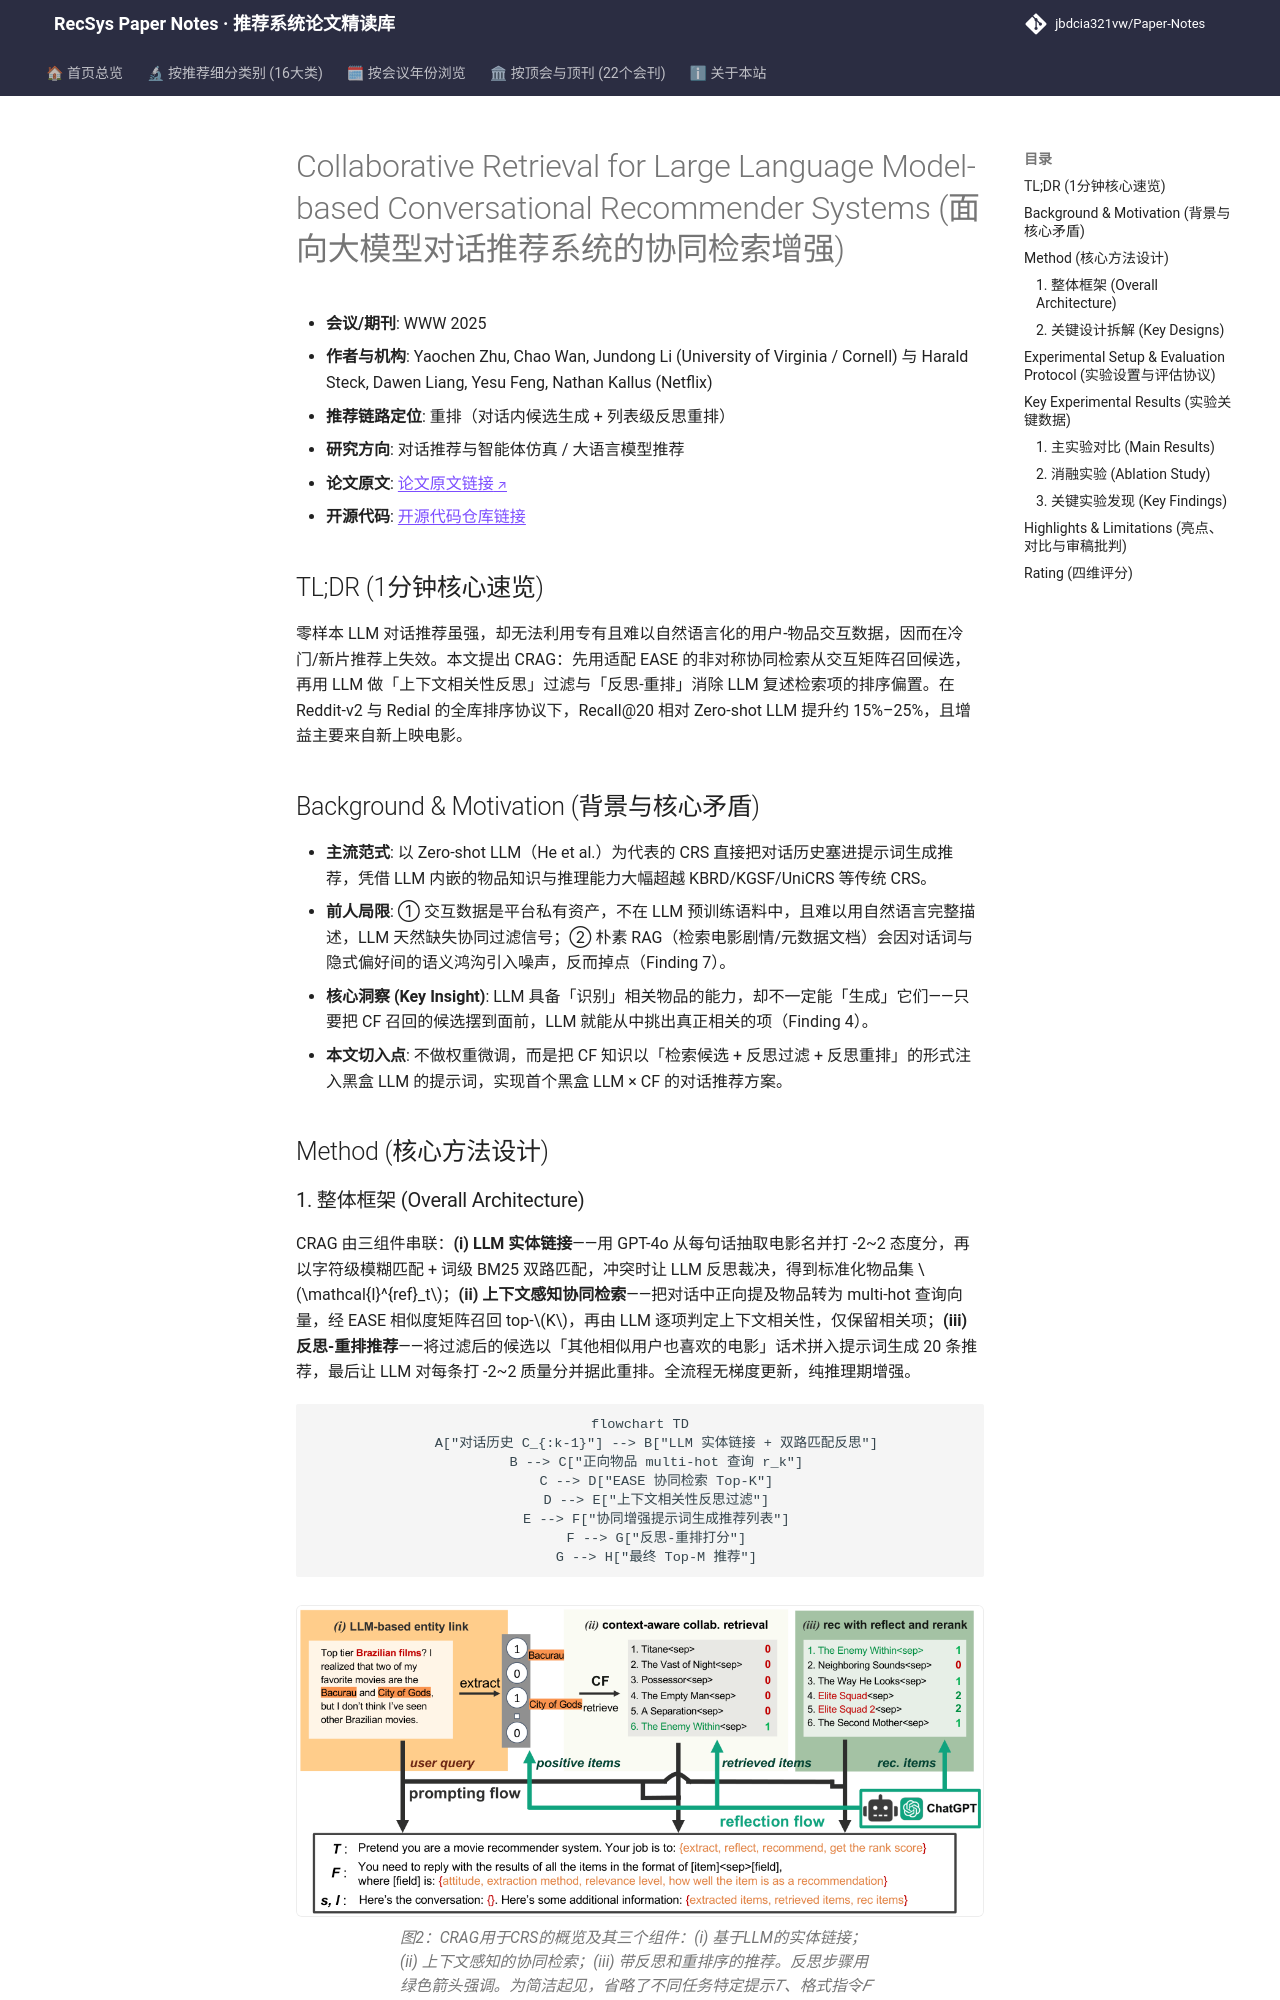

repository: jbdcia321vw/Paper-Notes · page: venues/WWW/2025/agent_conversational_rec/collaborative_retrieval_for_large_language_model_based_conversational_recom/index.html · generator: mkdocs

---
title: "[Paper Note] Collaborative Retrieval for Large Language Model-based Conversational Recommender Systems"
description: "[WWW 2025][对话推荐与智能体] 用 EASE 协同检索 + 两步 LLM 反思重排为黑盒 LLM 注入 CF 知识，Reddit-v2/Redial 全库排序 Recall@20 显著超越 Zero-shot LLM。"
tags:
  - WWW 2025
  - 对话推荐与智能体仿真
  - 重排
  - 协同检索增强生成
  - 黑盒 LLM 反思重排
date: 2026-11-14
venue: WWW
year: 2025
paper_url: "https://arxiv.org/abs/2502.14137"
code_url: "https://github.com/yaochenzhu/CRAG"
categories:
  - agent_conversational_rec
  - llm_rec
---

# Collaborative Retrieval for Large Language Model-based Conversational Recommender Systems (面向大模型对话推荐系统的协同检索增强)

- **会议/期刊**: WWW 2025
- **作者与机构**: Yaochen Zhu, Chao Wan, Jundong Li (University of Virginia / Cornell) 与 Harald Steck, Dawen Liang, Yesu Feng, Nathan Kallus (Netflix)
- **推荐链路定位**: 重排（对话内候选生成 + 列表级反思重排）
- **研究方向**: 对话推荐与智能体仿真 / 大语言模型推荐
- **论文原文**: [论文原文链接](https://arxiv.org/abs/2502.14137v1)
- **开源代码**: [开源代码仓库链接](https://github.com/yaochenzhu/CRAG)

## TL;DR (1分钟核心速览)

零样本 LLM 对话推荐虽强，却无法利用专有且难以自然语言化的用户-物品交互数据，因而在冷门/新片推荐上失效。本文提出 CRAG：先用适配 EASE 的非对称协同检索从交互矩阵召回候选，再用 LLM 做「上下文相关性反思」过滤与「反思-重排」消除 LLM 复述检索项的排序偏置。在 Reddit-v2 与 Redial 的全库排序协议下，Recall@20 相对 Zero-shot LLM 提升约 15%–25%，且增益主要来自新上映电影。

## Background & Motivation (背景与核心矛盾)

- **主流范式**: 以 Zero-shot LLM（He et al.）为代表的 CRS 直接把对话历史塞进提示词生成推荐，凭借 LLM 内嵌的物品知识与推理能力大幅超越 KBRD/KGSF/UniCRS 等传统 CRS。
- **前人局限**: ① 交互数据是平台私有资产，不在 LLM 预训练语料中，且难以用自然语言完整描述，LLM 天然缺失协同过滤信号；② 朴素 RAG（检索电影剧情/元数据文档）会因对话词与隐式偏好间的语义鸿沟引入噪声，反而掉点（Finding 7）。
- **核心洞察 (Key Insight)**: LLM 具备「识别」相关物品的能力，却不一定能「生成」它们——只要把 CF 召回的候选摆到面前，LLM 就能从中挑出真正相关的项（Finding 4）。
- **本文切入点**: 不做权重微调，而是把 CF 知识以「检索候选 + 反思过滤 + 反思重排」的形式注入黑盒 LLM 的提示词，实现首个黑盒 LLM × CF 的对话推荐方案。

## Method (核心方法设计)
